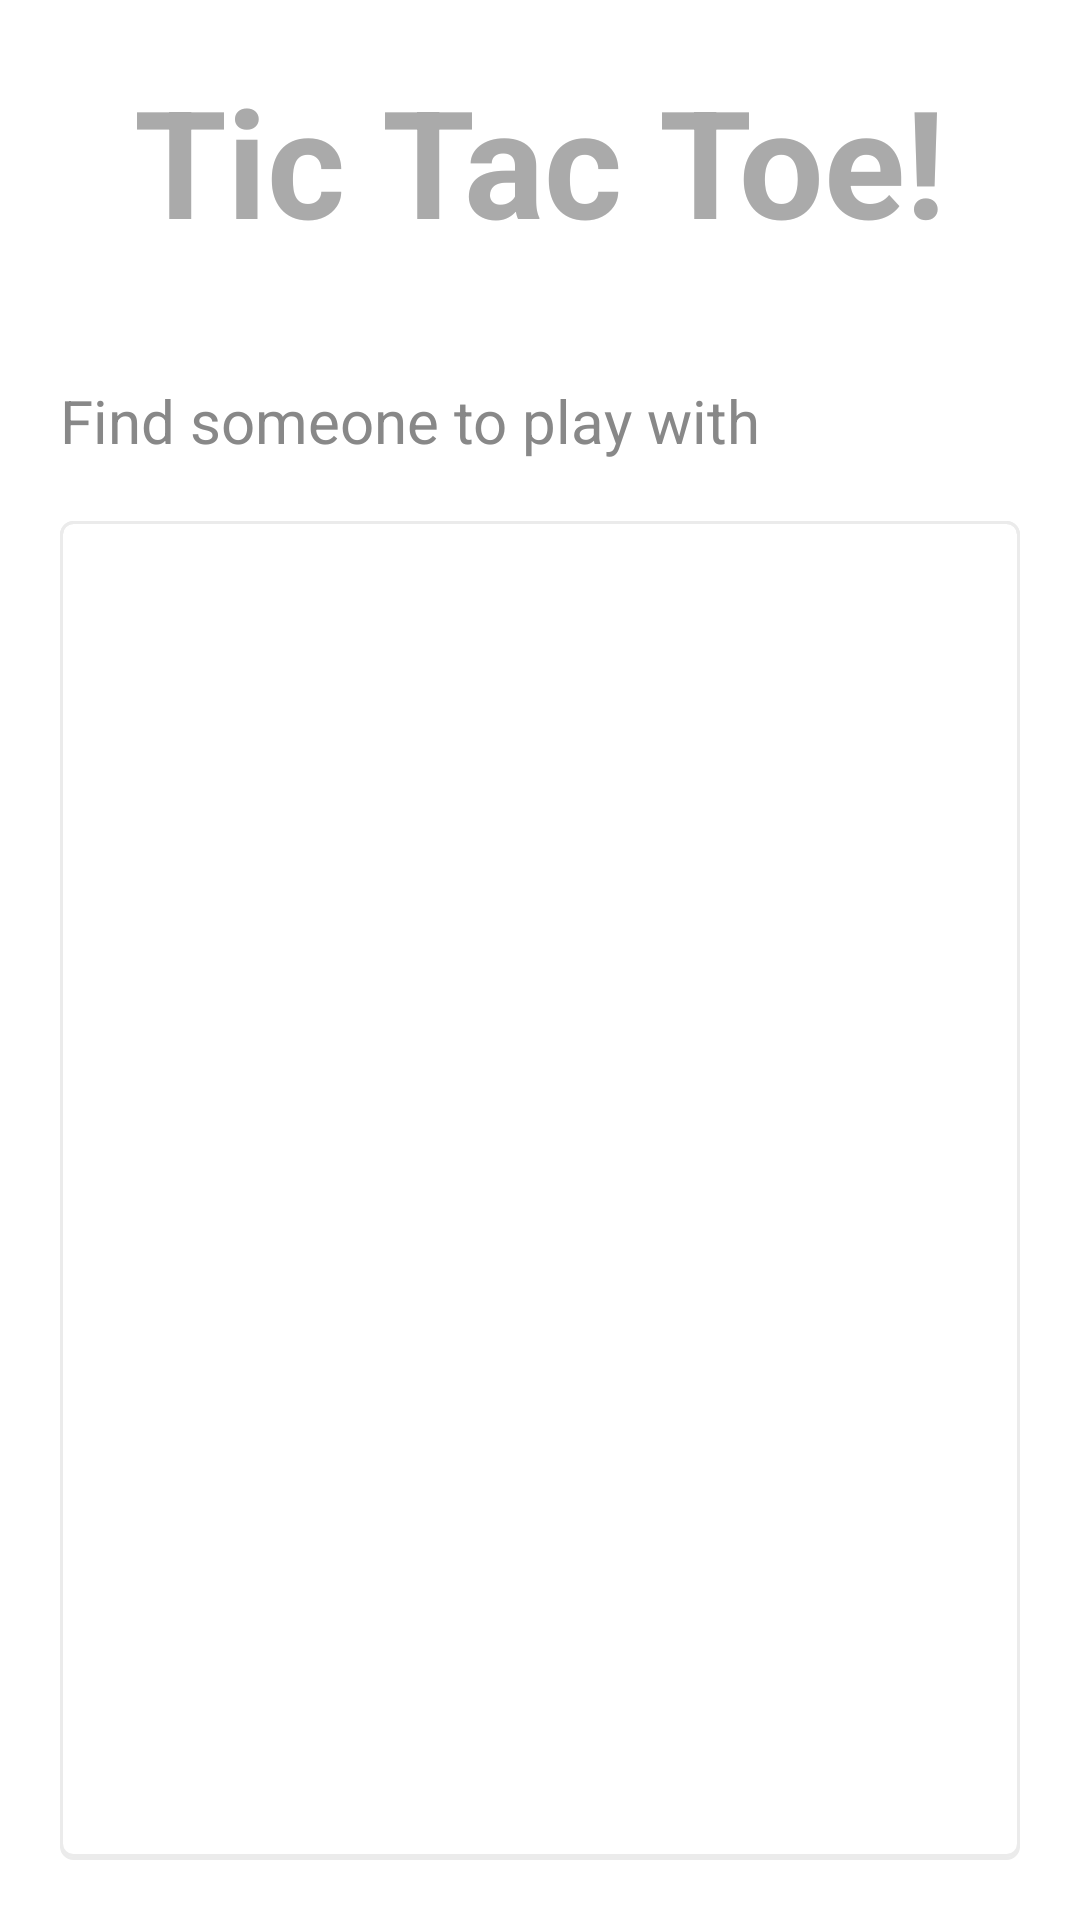

Reconstruct the res/layout file that produces this screen, plus the resources it refers to.
<!-- AndroidManifest.xml: application theme AppTheme -->
<!-- res/layout/activity_main.xml -->
<LinearLayout xmlns:android="http://schemas.android.com/apk/res/android"
    xmlns:tools="http://schemas.android.com/tools"
    android:layout_width="match_parent"
    android:layout_height="match_parent"
    android:orientation="vertical" >

    <TextView
        style="@style/Logo"
        android:layout_width="match_parent"
        android:layout_height="wrap_content"
        android:layout_marginBottom="@dimen/spaceMedium"
        android:text="@string/app_name" />

    <TextView
        android:layout_width="match_parent"
        android:layout_height="wrap_content"
        android:layout_marginLeft="@dimen/spaceMedium"
        android:text="@string/find_player" />

    <ListView
        android:id="@+id/playerList"
        style="@style/WhiteRounded"
        android:divider="@color/listDividerColor"
        android:cacheColorHint="#FFFFFFFF"
        android:layout_width="match_parent"
        android:layout_height="match_parent"
        android:layout_margin="@dimen/spaceMedium" />

</LinearLayout>
<!-- resources referenced by this layout -->
<resources>
  <color name="listDividerColor">#11000000</color>
  <dimen name="spaceMedium">20dp</dimen>
  <string name="app_name">Tic Tac Toe!</string>
  <string name="find_player">Find someone to play with</string>
  <style name="Logo">
          <item name="android:textColor">@color/logoFrontColor</item>
          <item name="android:textSize">@dimen/logoTextSize</item>
          <item name="android:textStyle">bold</item>
          <item name="android:gravity">center</item>
          <item name="android:padding">@dimen/spaceMedium</item>
          <item name="android:shadowDx">5</item>
          <item name="android:shadowDy">5</item>
          <item name="android:shadowRadius">0.01</item>
          <item name="android:shadowColor">@color/logoShadowColor</item>
      </style>
  <style name="WhiteRounded">
          <item name="android:background">@drawable/white_rounded</item>
      </style>
  <style name="AppTheme" parent="@android:style/Theme.NoTitleBar.Fullscreen">
          <item name="android:windowBackground">@drawable/app_background</item>
          <item name="android:textSize">@dimen/appTextSize</item>
          <item name="android:cacheColorHint">@color/listCacheColorHint</item>
          <item name="android:textColor">@color/grey</item>
          <item name="android:windowNoTitle">true</item>
      </style>
  <color name="logoFrontColor">#FFAAAAAA</color>
  <dimen name="logoTextSize">50sp</dimen>
  <color name="logoShadowColor">#FFFFFFFF</color>
  <!-- drawable white_rounded (drawable) -->
  <?xml version="1.0" encoding="utf-8"?>
  <layer-list xmlns:android="http://schemas.android.com/apk/res/android" >
  
      <item>
          <shape>
              <corners android:radius="@dimen/radiusSize" />
  
              <solid android:color="#FFFFFFFF" />
  
              <stroke
                  android:width="1dp"
                  android:color="#FFEBEBEB" />
          </shape>
      </item>
  
      
      <item android:bottom="1dp">
          <shape>
              <corners android:radius="@dimen/radiusSize" />
  
              <solid android:color="@android:color/transparent" />
  
              <stroke
                  android:width="1dp"
                  android:color="#FFEBEBEB" />
          </shape>
      </item>
  
  </layer-list>
  <!-- drawable app_background (drawable) -->
  <?xml version="1.0" encoding="utf-8"?>
  <bitmap xmlns:android="http://schemas.android.com/apk/res/android"
      android:src="@drawable/body_bg"
      android:tileMode="repeat" />
  <dimen name="appTextSize">20sp</dimen>
  <color name="listCacheColorHint">#FFFFFFFF</color>
  <color name="grey">#FF888888</color>
  <dimen name="radiusSize">4dp</dimen>
</resources>
